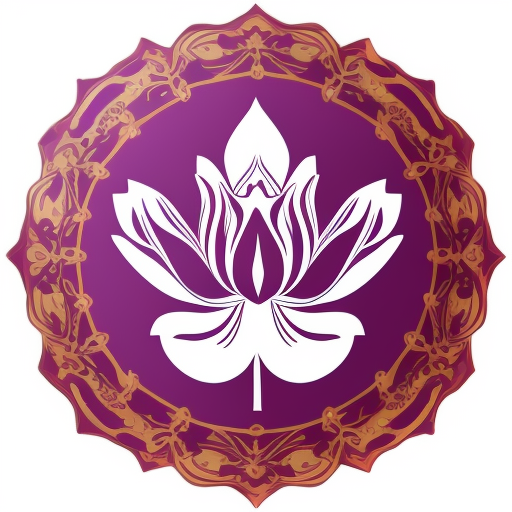
Generation parameters embedded in this image by AUTOMATIC1111 Stable Diffusion web UI or a fork of it (Forge, ...) (PNG 'parameters' text chunk):
logo,purple color,simple,8k,charming,Lotus flower,white background,Unique, creative.
Negative prompt: people,text,title
Steps: 20, Sampler: Euler a, CFG scale: 7, Seed: 2383764541, Size: 512x512, Model hash: fc2511737a, Clip skip: 2, ENSD: 31337